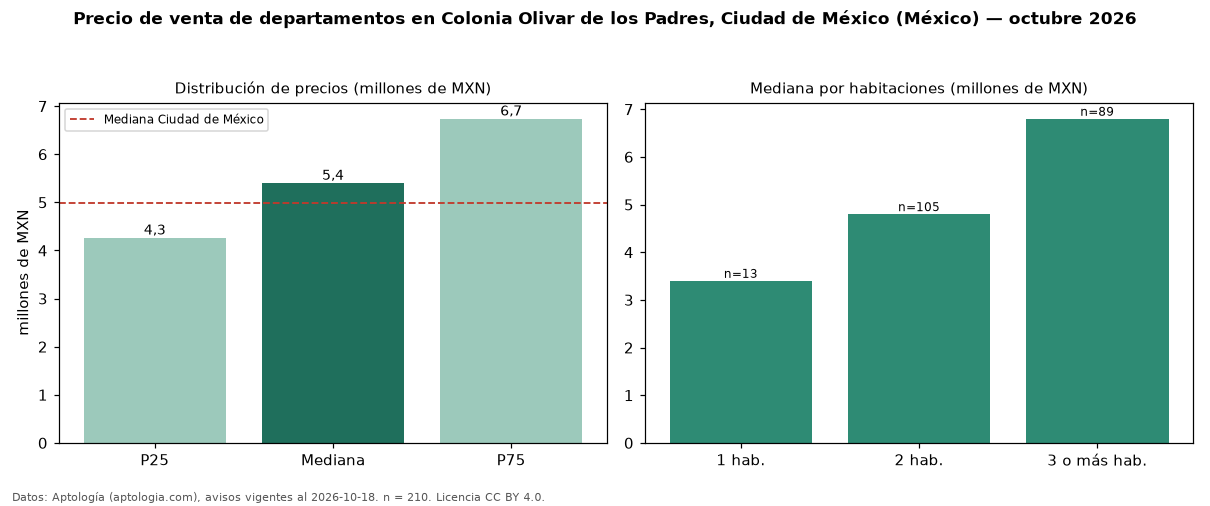

Data behind this chart, as committed beside it:
seccion, metrica, valor, moneda, n
precio, p25, 4262500, MXN, 210
precio, mediana, 5400000, MXN, 210
precio, p75, 6737500, MXN, 210
precio, minimo, 2550000, MXN, 210
precio, maximo, 22500000, MXN, 210
m2, mediana_precio_m2, 49426, MXN, 205
m2, area_mediana_m2, 112.0, m2, 205
banos, mediana_banos, 2.0, , 
habitaciones, 1, 3400000, MXN, 13
habitaciones, 2, 4800000, MXN, 105
habitaciones, 3+, 6800000, MXN, 89
ciudad, mediana_ciudad_referencia, 4990000, MXN, 
ciudad, mediana_m2_ciudad, 53447, MXN, 
fuente, fecha_datos, 2026-10-18, , 
fuente, atribucion, https://www.aptologia.com/, , 
fuente, licencia, CC BY 4.0, , 
